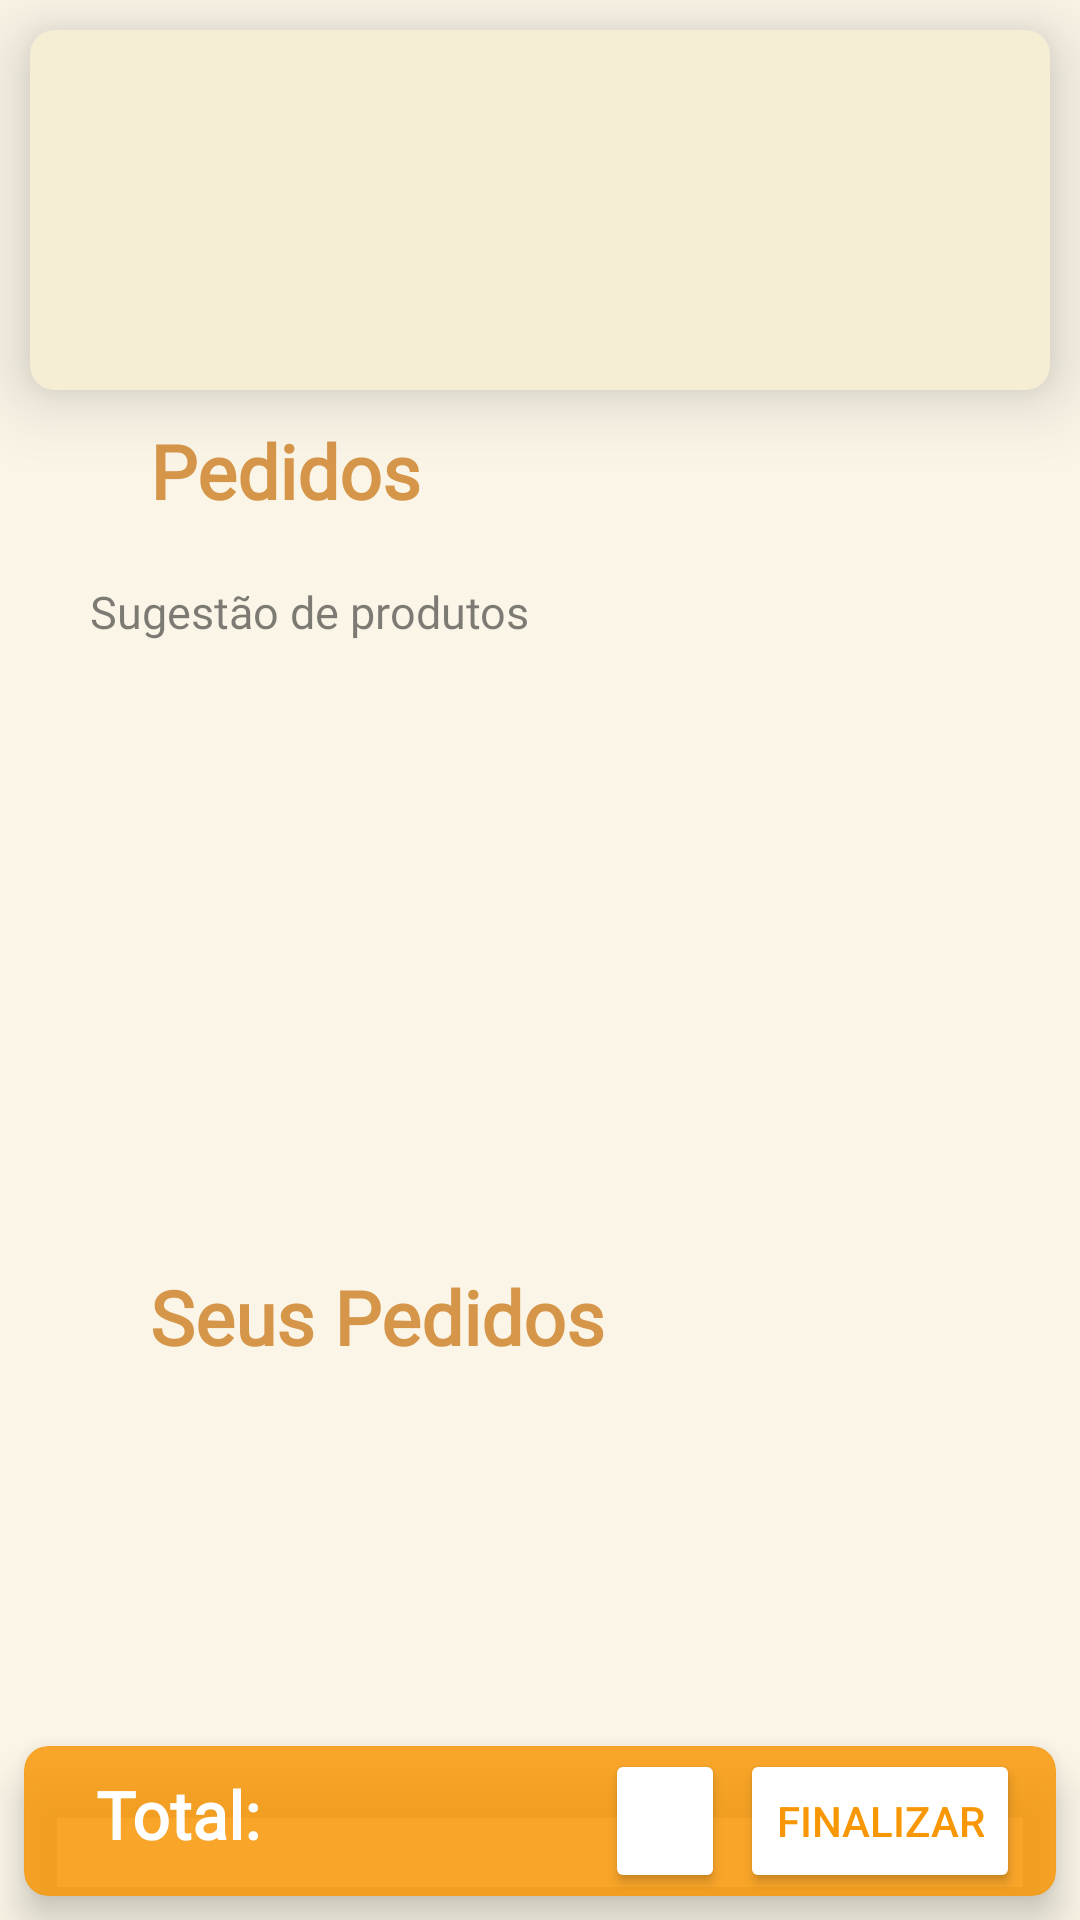

Produce the Android XML layout that renders to this screen, including the resource entries it uses.
<!-- AndroidManifest.xml: application theme Theme.Padaria -->
<!-- res/layout/fragment_pedidos.xml -->
<androidx.constraintlayout.widget.ConstraintLayout xmlns:android="http://schemas.android.com/apk/res/android"
    xmlns:app="http://schemas.android.com/apk/res-auto"
    xmlns:tools="http://schemas.android.com/tools"
    android:layout_width="match_parent"
    android:layout_height="match_parent"
    android:background="#FAF5E7"
    tools:context="tcc.projeto.padaria.ui.fragments.PedidosFragment"
    >

    <androidx.cardview.widget.CardView
        android:id="@+id/cardView"
        android:layout_width="match_parent"
        android:layout_height="120dp"
        android:layout_margin="10dp"
        android:backgroundTint="#F5EDD4"
        app:cardCornerRadius="8dp"
        app:cardElevation="15dp"
        app:layout_constraintEnd_toEndOf="parent"
        app:layout_constraintStart_toStartOf="parent"
        app:layout_constraintTop_toTopOf="parent">

        <ImageView
            android:id="@+id/imageView4"
            android:layout_width="wrap_content"
            android:layout_height="wrap_content"
            android:layout_marginBottom="8dp"
            android:src="@drawable/nova_opcao_" />
    </androidx.cardview.widget.CardView>

    <TextView
        android:id="@+id/pedidos"
        android:layout_width="wrap_content"
        android:layout_height="wrap_content"
        android:layout_marginStart="50dp"
        android:layout_marginTop="10dp"
        android:gravity="top"
        android:text="Pedidos"
        android:textAppearance="@style/produtos"
        android:textStyle="bold"
        app:layout_constraintStart_toStartOf="parent"
        app:layout_constraintTop_toBottomOf="@+id/cardView" />


    <TextView
        android:id="@+id/sugest_es_d"
        android:layout_width="wrap_content"
        android:layout_height="wrap_content"
        android:layout_marginStart="30dp"
        android:layout_marginTop="20dp"
        android:gravity="top"
        android:text="Sugestão de produtos"
        android:textAppearance="@style/sugestao"
        app:layout_constraintStart_toStartOf="parent"
        app:layout_constraintTop_toBottomOf="@+id/pedidos" />

    <androidx.recyclerview.widget.RecyclerView
        android:id="@+id/sugestoesRv"
        android:layout_width="0dp"
        android:layout_height="200dp"
        android:layout_marginStart="3dp"
        android:layout_marginEnd="3dp"
        android:orientation="horizontal"
        app:layoutManager="androidx.recyclerview.widget.LinearLayoutManager"
        app:layout_constraintEnd_toEndOf="parent"
        app:layout_constraintStart_toStartOf="parent"
        app:layout_constraintTop_toBottomOf="@+id/sugest_es_d"
        tools:listitem="@layout/item_combos" />


    <TextView
        android:id="@+id/seus_pedido"
        android:layout_width="wrap_content"
        android:layout_height="wrap_content"
        android:layout_marginStart="50dp"
        android:layout_marginTop="8dp"
        android:gravity="top"
        android:text="Seus Pedidos"
        android:textAppearance="@style/produtos"
        android:textStyle="bold"
        app:layout_constraintStart_toStartOf="parent"
        app:layout_constraintTop_toBottomOf="@+id/sugestoesRv" />

    <androidx.recyclerview.widget.RecyclerView
        android:id="@+id/pedidosRv"
        android:layout_width="0dp"
        android:layout_height="0dp"
        android:layout_marginStart="3dp"
        android:layout_marginEnd="3dp"
        android:layout_marginBottom="3dp"
        app:layout_constraintBottom_toBottomOf="parent"
        app:layout_constraintEnd_toEndOf="parent"
        app:layout_constraintHorizontal_bias="1.0"
        app:layout_constraintStart_toStartOf="parent"
        app:layout_constraintTop_toBottomOf="@+id/seus_pedido"
        app:layout_constraintVertical_bias="0.0"
        tools:listitem="@layout/item_produto" />

    <androidx.cardview.widget.CardView
        android:id="@+id/cardview_total"
        android:layout_width="match_parent"
        android:layout_height="50dp"
        android:layout_margin="8dp"
        android:backgroundTint="#D7F89706"
        app:cardCornerRadius="8dp"
        app:cardElevation="8dp"
        android:visibility="visible"
        app:layout_constraintBottom_toBottomOf="parent"
        app:layout_constraintEnd_toEndOf="parent"
        app:layout_constraintStart_toStartOf="parent">

        <androidx.constraintlayout.widget.ConstraintLayout
            android:layout_width="match_parent"
            android:layout_height="match_parent">

            <TextView
                android:id="@+id/total"
                android:layout_marginTop="8dp"
                android:layout_marginStart="24dp"
                app:layout_constraintStart_toStartOf="parent"
                app:layout_constraintTop_toTopOf="parent"
                android:layout_width="wrap_content"
                android:layout_height="wrap_content"
                android:text="Total: "
                android:textStyle="bold"
                android:textAppearance="@style/total"
                />

            <TextView
                android:id="@+id/valor"
                android:layout_width="wrap_content"
                android:layout_height="wrap_content"
                android:layout_marginStart="8dp"
                android:textAppearance="@style/total"
                android:textStyle="bold"
                android:maxLength="8"
                app:layout_constraintBottom_toBottomOf="@id/total"
                app:layout_constraintStart_toEndOf="@id/total"
                tools:text="Valor" />

            <Button
                android:id="@+id/clear"
                android:layout_width="40dp"
                android:layout_height="wrap_content"
                android:layout_marginEnd="5dp"
                android:backgroundTint="@color/white"
                app:icon="@drawable/ic_baseline"
                app:iconGravity="top"
                app:iconTint="#F89706"
                app:layout_constraintBottom_toBottomOf="@+id/finalizar"
                app:layout_constraintEnd_toStartOf="@+id/finalizar"
                app:layout_constraintTop_toTopOf="@+id/finalizar" />

            <Button
                android:id="@+id/finalizar"
                android:layout_width="wrap_content"
                android:layout_height="wrap_content"
                android:layout_marginEnd="12dp"
                android:backgroundTint="@color/white"
                android:shadowRadius="@integer/material_motion_duration_long_1"
                android:text="Finalizar"
                android:textColor="#F89706"
                app:layout_constraintBottom_toBottomOf="parent"
                app:layout_constraintEnd_toEndOf="parent"
                app:layout_constraintTop_toTopOf="parent" />

        </androidx.constraintlayout.widget.ConstraintLayout>

    </androidx.cardview.widget.CardView>


</androidx.constraintlayout.widget.ConstraintLayout>
<!-- res/layout/item_combos.xml (included above) -->
<?xml version="1.0" encoding="utf-8"?>
<androidx.cardview.widget.CardView xmlns:android="http://schemas.android.com/apk/res/android"
    xmlns:app="http://schemas.android.com/apk/res-auto"
    android:layout_width="wrap_content"
    android:layout_height="wrap_content"
    xmlns:tools="http://schemas.android.com/tools"
    app:cardElevation="8dp"
    app:cardCornerRadius="8dp"
    android:layout_margin="8dp">

    <androidx.constraintlayout.widget.ConstraintLayout
        android:layout_width="match_parent"
        android:layout_height="match_parent">

        <ImageView
            android:id="@+id/item_combo_imagem"
            android:layout_width="wrap_content"
            android:layout_height="wrap_content"
            android:layout_marginTop="3dp"
            android:scaleType="centerCrop"
            app:layout_constraintEnd_toEndOf="parent"
            app:layout_constraintStart_toStartOf="parent"
            app:layout_constraintTop_toTopOf="parent"
            tools:srcCompat="@drawable/cafe_da_manha" />

        <TextView
            android:id="@+id/favorito_da"
            android:layout_width="wrap_content"
            android:layout_height="wrap_content"
            android:layout_marginTop="3dp"
            android:gravity="top"
            android:text="Favoritos da Semana"
            android:textAppearance="@style/favoritos"
            app:layout_constraintEnd_toEndOf="@+id/item_combo_imagem"
            app:layout_constraintStart_toStartOf="@+id/item_combo_imagem"
            app:layout_constraintTop_toBottomOf="@+id/item_combo_imagem" />

        <TextView
            android:id="@+id/item_combo_nome"
            android:layout_width="wrap_content"
            android:layout_height="wrap_content"
            android:layout_marginBottom="5dp"
            android:gravity="top"
            tools:text="Café da Manhã"
            android:textAppearance="@style/produto_combo"
            app:layout_constraintBottom_toBottomOf="parent"
            app:layout_constraintEnd_toEndOf="@+id/favorito_da"
            app:layout_constraintStart_toStartOf="@+id/favorito_da"
            app:layout_constraintTop_toBottomOf="@+id/favorito_da" />


    </androidx.constraintlayout.widget.ConstraintLayout>

</androidx.cardview.widget.CardView>
<!-- res/layout/item_produto.xml (included above) -->
<?xml version="1.0" encoding="utf-8"?>
<LinearLayout
    xmlns:android="http://schemas.android.com/apk/res/android"
    xmlns:app="http://schemas.android.com/apk/res-auto"
    xmlns:tools="http://schemas.android.com/tools"
    android:layout_width="match_parent"
    android:layout_height="wrap_content">

<com.google.android.material.card.MaterialCardView
    android:layout_width="match_parent"
    android:layout_height="wrap_content"
    android:layout_margin="12dp"
    app:cardCornerRadius="8dp"
    app:cardElevation="8dp">

    <androidx.constraintlayout.widget.ConstraintLayout
        android:layout_width="match_parent"
        android:layout_height="wrap_content"
        android:layout_margin="8dp">

        <TextView
            android:id="@+id/produto_item_nome"
            android:layout_width="0dp"
            android:layout_height="wrap_content"
            android:layout_margin="16dp"
            android:ellipsize="end"
            android:maxLines="1"
            android:textAppearance="@style/nome_produto"
            app:layout_constraintEnd_toEndOf="parent"
            app:layout_constraintStart_toEndOf="@+id/produto_item_imageview"
            app:layout_constraintTop_toTopOf="parent"
            tools:text="Bolo Caseirinho" />

        <TextView
            android:id="@+id/produto_item_valor"
            android:layout_width="wrap_content"
            android:layout_height="wrap_content"
            android:layout_marginStart="8dp"
            android:layout_marginTop="10dp"
            android:maxLength="8"
            android:layout_marginBottom="15dp"
            android:fontFamily="@font/montserrat_bold"
            android:textAppearance="@style/valor"
            android:textColor="#D6964A"
            android:textStyle="bold"
            app:layout_constraintBottom_toBottomOf="parent"
            app:layout_constraintStart_toStartOf="@+id/produto_item_nome"
            app:layout_constraintTop_toBottomOf="@+id/produto_item_nome"
            tools:text="R$ 19,99" />

        <ImageView
            android:id="@+id/produto_item_imageview"
            android:layout_width="0dp"
            android:layout_height="0dp"
            android:scaleType="centerCrop"
            app:circularflow_radiusInDP="8dp"
            app:layout_constraintBottom_toBottomOf="parent"
            app:layout_constraintEnd_toStartOf="@id/produto_item_nome"
            app:layout_constraintStart_toStartOf="parent"
            app:layout_constraintTop_toTopOf="parent"
            app:layout_constraintWidth_percent="0.35"
            tools:srcCompat="@drawable/bolo_caseirinho" />

        <ImageView
            android:id="@+id/icon_selecionado"
            android:layout_width="40dp"
            android:layout_height="40dp"
            android:layout_marginStart="35dp"
            android:visibility="visible"
            app:layout_constraintBottom_toBottomOf="@+id/produto_item_valor"
            app:layout_constraintEnd_toEndOf="@+id/produto_item_nome"
            app:layout_constraintStart_toEndOf="@+id/produto_item_valor"
            app:srcCompat="@drawable/ic_add" />
    </androidx.constraintlayout.widget.ConstraintLayout>

</com.google.android.material.card.MaterialCardView>
</LinearLayout>
<!-- resources referenced by this layout -->
<resources>
  <!-- drawable bolo_caseirinho: png bitmap (drawable, 36593 bytes) -->
  <!-- drawable cafe_da_manha: png bitmap (drawable, 46692 bytes) -->
  <!-- drawable ic_add (drawable) -->
  <vector android:height="50dp" android:tint="#D6964A"
      android:viewportHeight="24" android:viewportWidth="24"
      android:width="50dp" xmlns:android="http://schemas.android.com/apk/res/android">
      <path android:fillColor="@android:color/white" android:pathData="M19,13h-6v6h-2v-6H5v-2h6V5h2v6h6v2z"/>
  </vector>
  <!-- drawable ic_baseline (drawable) -->
  <vector android:height="24dp" android:tint="#D6964A"
      android:viewportHeight="24" android:viewportWidth="24"
      android:width="24dp" xmlns:android="http://schemas.android.com/apk/res/android">
      <path android:fillColor="@android:color/white" android:pathData="M6,19c0,1.1 0.9,2 2,2h8c1.1,0 2,-0.9 2,-2V7H6v12zM19,4h-3.5l-1,-1h-5l-1,1H5v2h14V4z"/>
  </vector>
  <style name="favoritos">
  
          <item name="android:textSize">
              19sp
          </item>
  
          <item name="android:textColor">
              #000000
          </item>
  
      </style>
  <style name="nome_produto">
  
          <item name="android:textSize">
              18sp
          </item>
  
          <item name="android:textColor">
              #000000
          </item>
  
          <item name="android:fontFamily">
              @font/montserrat
          </item>
  
      </style>
  <style name="produto_combo">
  
          <item name="android:textSize">
              16sp
          </item>
  
          <item name="android:fontFamily">
              @font/montserrat
          </item>
  
          <item name="android:textColor">
              #000000
          </item>
  
      </style>
  <style name="produtos">
  
          <item name="android:textSize">
              25sp
          </item>
  
          <item name="android:fontFamily">
              @font/montserrat
          </item>
  
          <item name="android:textColor">
              #D6964A
          </item>
  
      </style>
  <style name="sugestao">
  
          <item name="android:textSize">
              15sp
          </item>
  
          <item name="android:fontFamily">
              @font/montserrat
          </item>
  
          <item name="android:textColor">
              #80000000
          </item>
  
      </style>
  <style name="total">
  
          <item name="android:textSize">
              22sp
          </item>
  
          <item name="android:fontFamily">
              @font/montserrat
          </item>
  
          <item name="android:textColor">
              #FFFFFF
          </item>
  
      </style>
  <style name="valor">
  
          <item name="android:textSize">
              24sp
          </item>
  
          <item name="android:textColor">
              #D6964A
          </item>
  
      </style>
  <style name="Theme.Padaria" parent="Theme.MaterialComponents.DayNight.NoActionBar">
          
          <item name="colorPrimary">@color/purple_500</item>
          <item name="colorPrimaryVariant">@color/purple_700</item>
          <item name="colorOnPrimary">@color/white</item>
          
          <item name="colorSecondary">@color/black</item>
          <item name="colorSecondaryVariant">@color/black</item>
          <item name="colorOnSecondary">@color/black</item>
          
          <item name="android:statusBarColor">#9EF9ECC7</item>
          
      </style>
  <!-- not gathered from this repository: default colours our renderer supplied (Android Studio template values) -->
  <color name="purple_500">#FF6200EE</color>
  <color name="purple_700">#FF3700B3</color>
  <color name="black">#FF000000</color>
  <color name="white">#FFFFFFFF</color>
</resources>
